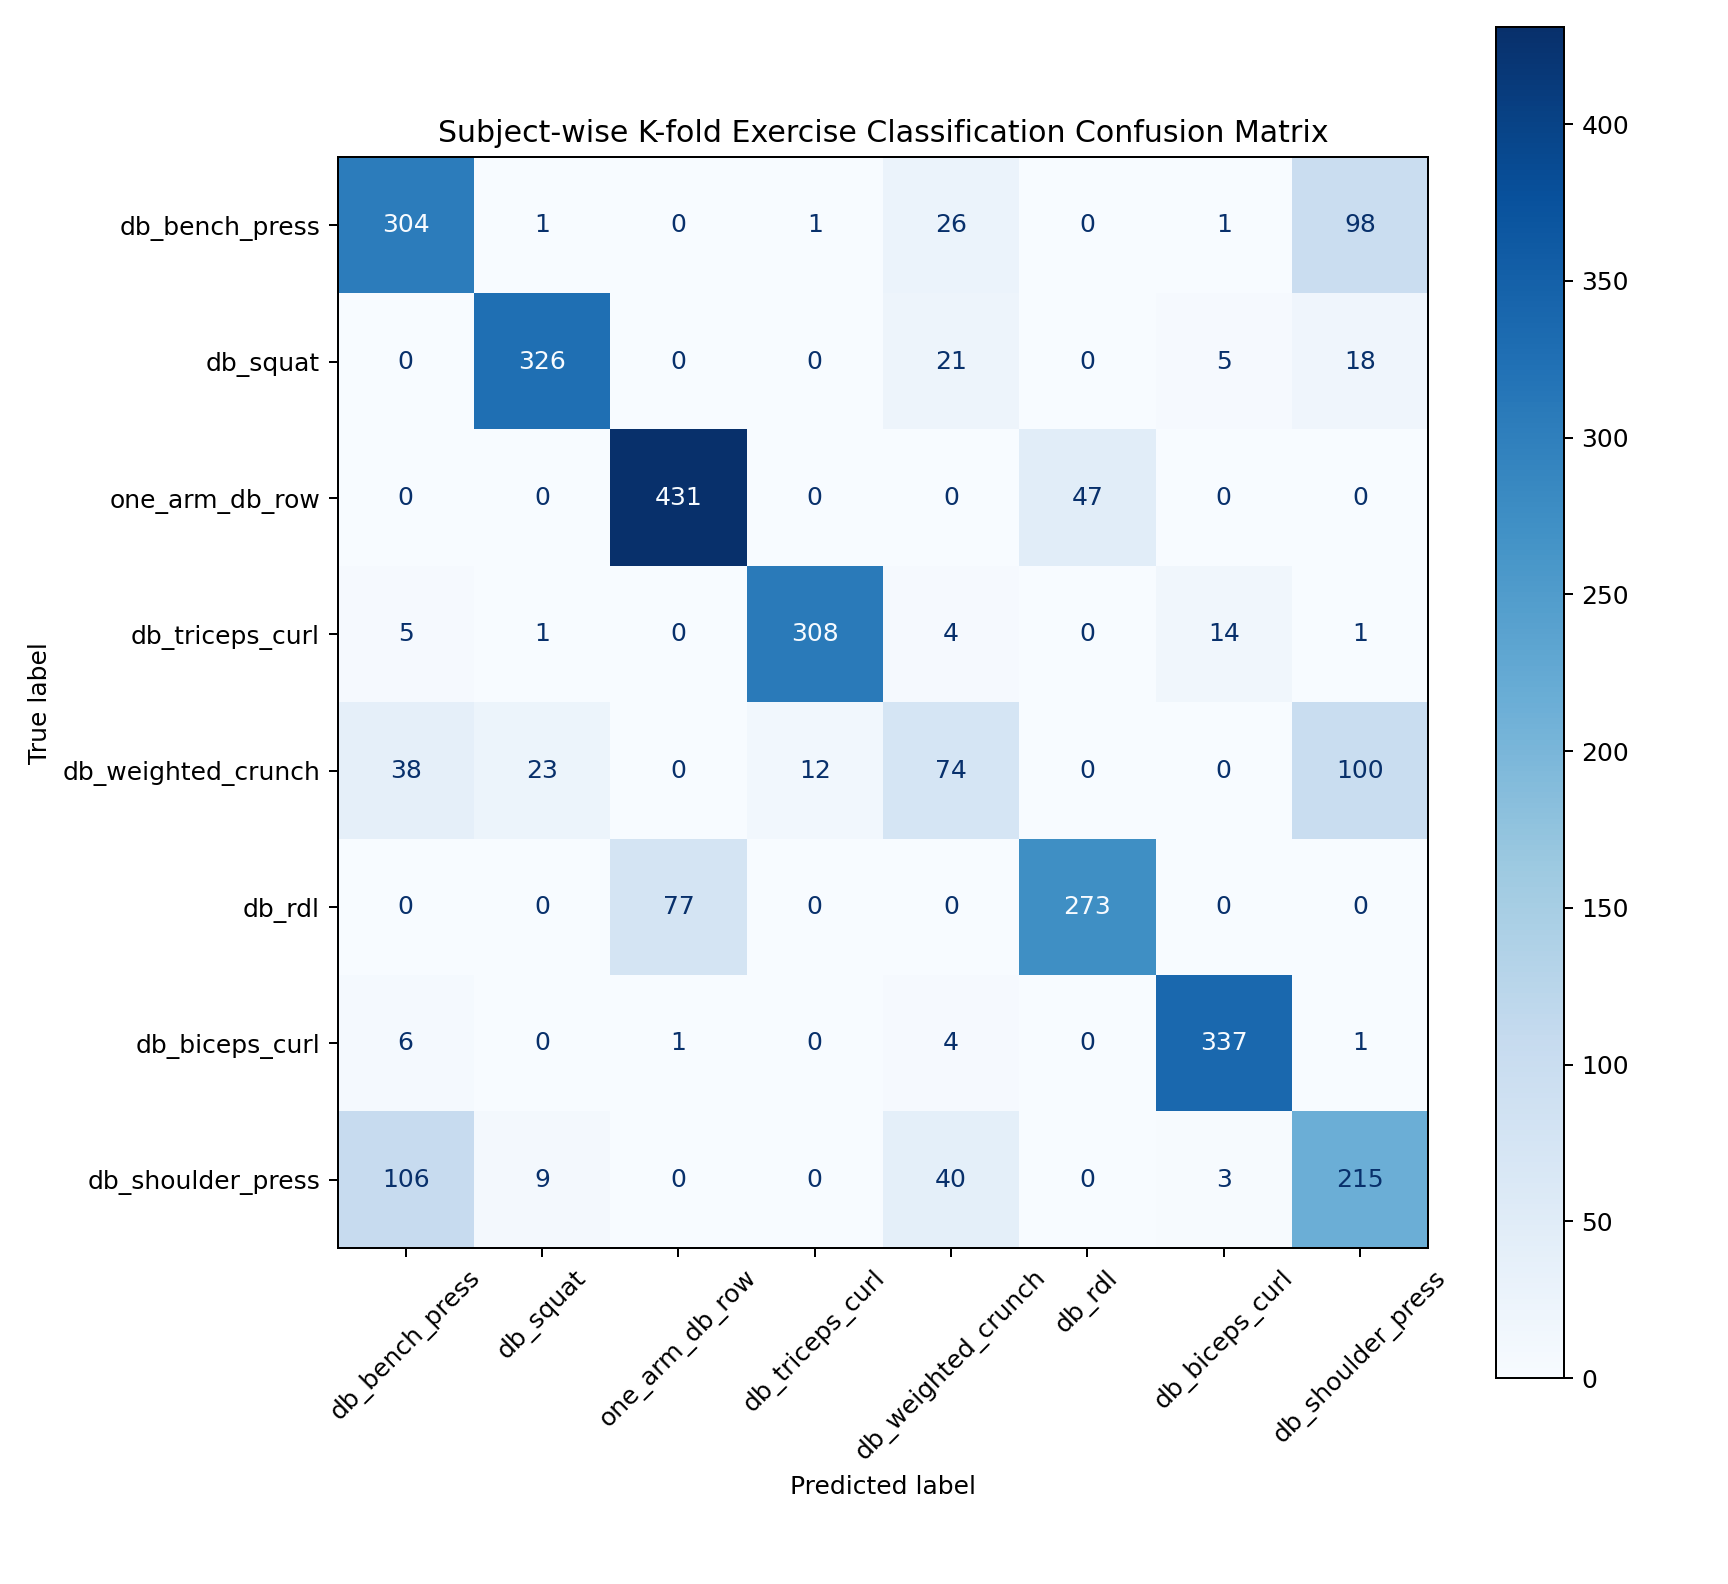

Values plotted in this chart, from the file beside it:
true_label, pred_label, count
db_bench_press, db_bench_press, 304
db_bench_press, db_squat, 1
db_bench_press, one_arm_db_row, 0
db_bench_press, db_triceps_curl, 1
db_bench_press, db_weighted_crunch, 26
db_bench_press, db_rdl, 0
db_bench_press, db_biceps_curl, 1
db_bench_press, db_shoulder_press, 98
db_squat, db_bench_press, 0
db_squat, db_squat, 326
db_squat, one_arm_db_row, 0
db_squat, db_triceps_curl, 0
db_squat, db_weighted_crunch, 21
db_squat, db_rdl, 0
db_squat, db_biceps_curl, 5
db_squat, db_shoulder_press, 18
one_arm_db_row, db_bench_press, 0
one_arm_db_row, db_squat, 0
one_arm_db_row, one_arm_db_row, 431
one_arm_db_row, db_triceps_curl, 0
one_arm_db_row, db_weighted_crunch, 0
one_arm_db_row, db_rdl, 47
one_arm_db_row, db_biceps_curl, 0
one_arm_db_row, db_shoulder_press, 0
db_triceps_curl, db_bench_press, 5
db_triceps_curl, db_squat, 1
db_triceps_curl, one_arm_db_row, 0
db_triceps_curl, db_triceps_curl, 308
db_triceps_curl, db_weighted_crunch, 4
db_triceps_curl, db_rdl, 0
db_triceps_curl, db_biceps_curl, 14
db_triceps_curl, db_shoulder_press, 1
db_weighted_crunch, db_bench_press, 38
db_weighted_crunch, db_squat, 23
db_weighted_crunch, one_arm_db_row, 0
db_weighted_crunch, db_triceps_curl, 12
db_weighted_crunch, db_weighted_crunch, 74
db_weighted_crunch, db_rdl, 0
db_weighted_crunch, db_biceps_curl, 0
db_weighted_crunch, db_shoulder_press, 100
db_rdl, db_bench_press, 0
db_rdl, db_squat, 0
db_rdl, one_arm_db_row, 77
db_rdl, db_triceps_curl, 0
db_rdl, db_weighted_crunch, 0
db_rdl, db_rdl, 273
db_rdl, db_biceps_curl, 0
db_rdl, db_shoulder_press, 0
db_biceps_curl, db_bench_press, 6
db_biceps_curl, db_squat, 0
db_biceps_curl, one_arm_db_row, 1
db_biceps_curl, db_triceps_curl, 0
db_biceps_curl, db_weighted_crunch, 4
db_biceps_curl, db_rdl, 0
db_biceps_curl, db_biceps_curl, 337
db_biceps_curl, db_shoulder_press, 1
db_shoulder_press, db_bench_press, 106
db_shoulder_press, db_squat, 9
db_shoulder_press, one_arm_db_row, 0
db_shoulder_press, db_triceps_curl, 0
... 4 more rows
